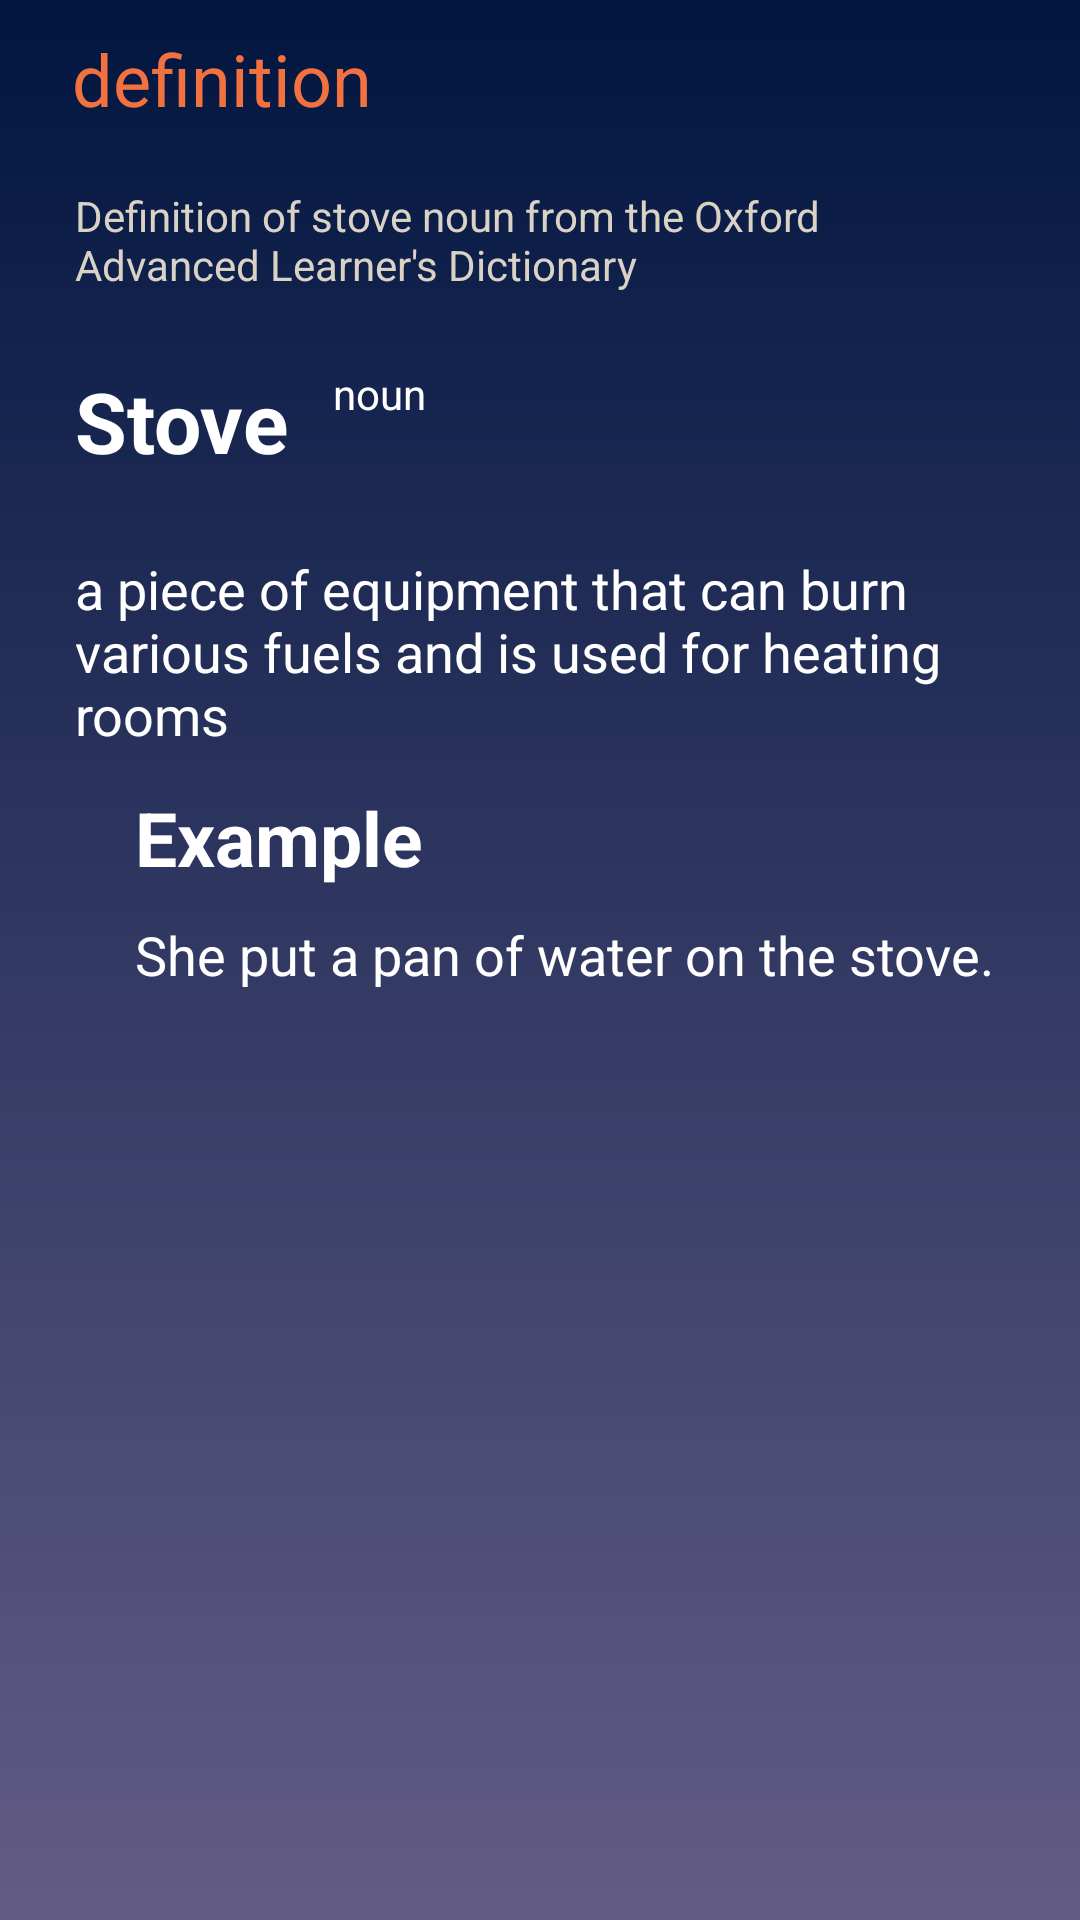

Here is an Android app screen rendered from its layout file. Give the layout XML and the strings, colors and styles it references.
<!-- AndroidManifest.xml: application theme Theme.DictionaryApp -->
<!-- res/layout/activity_definitions.xml -->
<?xml version="1.0" encoding="utf-8"?>
<androidx.constraintlayout.widget.ConstraintLayout xmlns:android="http://schemas.android.com/apk/res/android"
    xmlns:app="http://schemas.android.com/apk/res-auto"
    xmlns:tools="http://schemas.android.com/tools"
    android:layout_width="match_parent"
    android:layout_height="match_parent"
    tools:context=".Definition"
    android:background="@drawable/backround_degree">

    <TextView
        android:id="@+id/textView2"
        android:layout_width="wrap_content"
        android:layout_height="wrap_content"
        android:layout_marginHorizontal="20dp"
        android:layout_marginVertical="10dp"
        android:layout_marginStart="24dp"
        android:layout_marginTop="24dp"
        android:text="definition"
        android:textColor="#F27141"
        android:textSize="24sp"
        app:layout_constraintStart_toStartOf="parent"
        app:layout_constraintTop_toTopOf="parent" />

    <TextView
        android:id="@+id/textView3"
        android:layout_width="0dp"
        android:layout_height="wrap_content"
        android:layout_marginStart="25dp"
        android:layout_marginTop="20dp"
        android:layout_marginEnd="25dp"
        android:text="Definition of stove noun from the Oxford Advanced Learner's Dictionary"
        android:textColor="#D9D2C5"
        app:layout_constraintEnd_toEndOf="parent"
        app:layout_constraintStart_toStartOf="parent"
        app:layout_constraintTop_toBottomOf="@+id/textView2" />

    <TextView
        android:id="@+id/nameId"
        android:layout_width="wrap_content"
        android:layout_height="wrap_content"
        android:layout_marginStart="25dp"
        android:layout_marginTop="24dp"
        android:text="Stove"
        android:textColor="#fff"
        android:textSize="28sp"
        android:textStyle="bold"
        app:layout_constraintStart_toStartOf="parent"
        app:layout_constraintTop_toBottomOf="@+id/textView3" />

    <TextView
        android:id="@+id/nameType"
        android:layout_width="wrap_content"
        android:layout_height="wrap_content"
        android:layout_marginStart="15dp"
        android:text="noun"
        android:textColor="#fff"
        android:textSize="14sp"
        app:layout_constraintStart_toEndOf="@+id/nameId"
        app:layout_constraintTop_toTopOf="@+id/nameId" />

    <TextView
        android:id="@+id/nameDefinition1"
        android:layout_width="0dp"
        android:layout_height="wrap_content"
        android:layout_marginStart="25dp"
        android:layout_marginTop="25dp"
        android:layout_marginEnd="25dp"
        android:text="a piece of equipment that can burn various fuels and is used for heating rooms"
        android:textColor="#fff"
        android:textSize="18sp"
        app:layout_constraintEnd_toEndOf="parent"
        app:layout_constraintStart_toStartOf="parent"
        app:layout_constraintTop_toBottomOf="@+id/nameId" />

    <TextView
        android:id="@+id/exampleeTitle"
        android:layout_width="0dp"
        android:layout_height="wrap_content"
        android:layout_marginStart="45dp"
        android:layout_marginTop="12dp"
        android:layout_marginEnd="25dp"
        android:text="Example"
        android:textColor="#fff"
        android:textSize="25sp"
        android:textStyle="bold"
        app:layout_constraintEnd_toEndOf="parent"
        app:layout_constraintHorizontal_bias="0.0"
        app:layout_constraintStart_toStartOf="parent"
        app:layout_constraintTop_toBottomOf="@+id/nameDefinition1" />

    <TextView
        android:id="@+id/example1"
        android:layout_width="0dp"
        android:layout_height="wrap_content"
        android:layout_marginStart="45dp"
        android:layout_marginTop="10dp"
        android:layout_marginEnd="25dp"
        android:text="She put a pan of water on the stove."
        android:textColor="#fff"
        android:textSize="18sp"
        app:layout_constraintEnd_toEndOf="parent"
        app:layout_constraintHorizontal_bias="0.0"
        app:layout_constraintStart_toStartOf="parent"
        app:layout_constraintTop_toBottomOf="@+id/exampleeTitle" />

</androidx.constraintlayout.widget.ConstraintLayout>
<!-- resources referenced by this layout -->
<resources>
  <!-- drawable backround_degree (drawable) -->
  <?xml version="1.0" encoding="utf-8"?>
  <shape xmlns:android="http://schemas.android.com/apk/res/android">
      <gradient
          android:type="linear"
          android:startColor="#011640"
          android:endColor="#635C85"
          android:angle="270"
          />
  </shape>
  <style name="Theme.DictionaryApp" parent="Theme.MaterialComponents.DayNight.DarkActionBar">
          
          <item name="colorPrimary">@color/white</item>
          <item name="colorPrimaryVariant">@color/white</item>
          <item name="colorOnPrimary">@color/white</item>
          
          <item name="colorSecondary">@color/teal_200</item>
          <item name="colorSecondaryVariant">@color/teal_700</item>
          <item name="colorOnSecondary">@color/black</item>
          
          <item name="android:statusBarColor">?attr/colorPrimaryVariant</item>
          
      </style>
  <color name="white">#FFFFFFFF</color>
  <color name="teal_200">#FF03DAC5</color>
  <color name="teal_700">#FF018786</color>
  <color name="black">#FF000000</color>
</resources>
